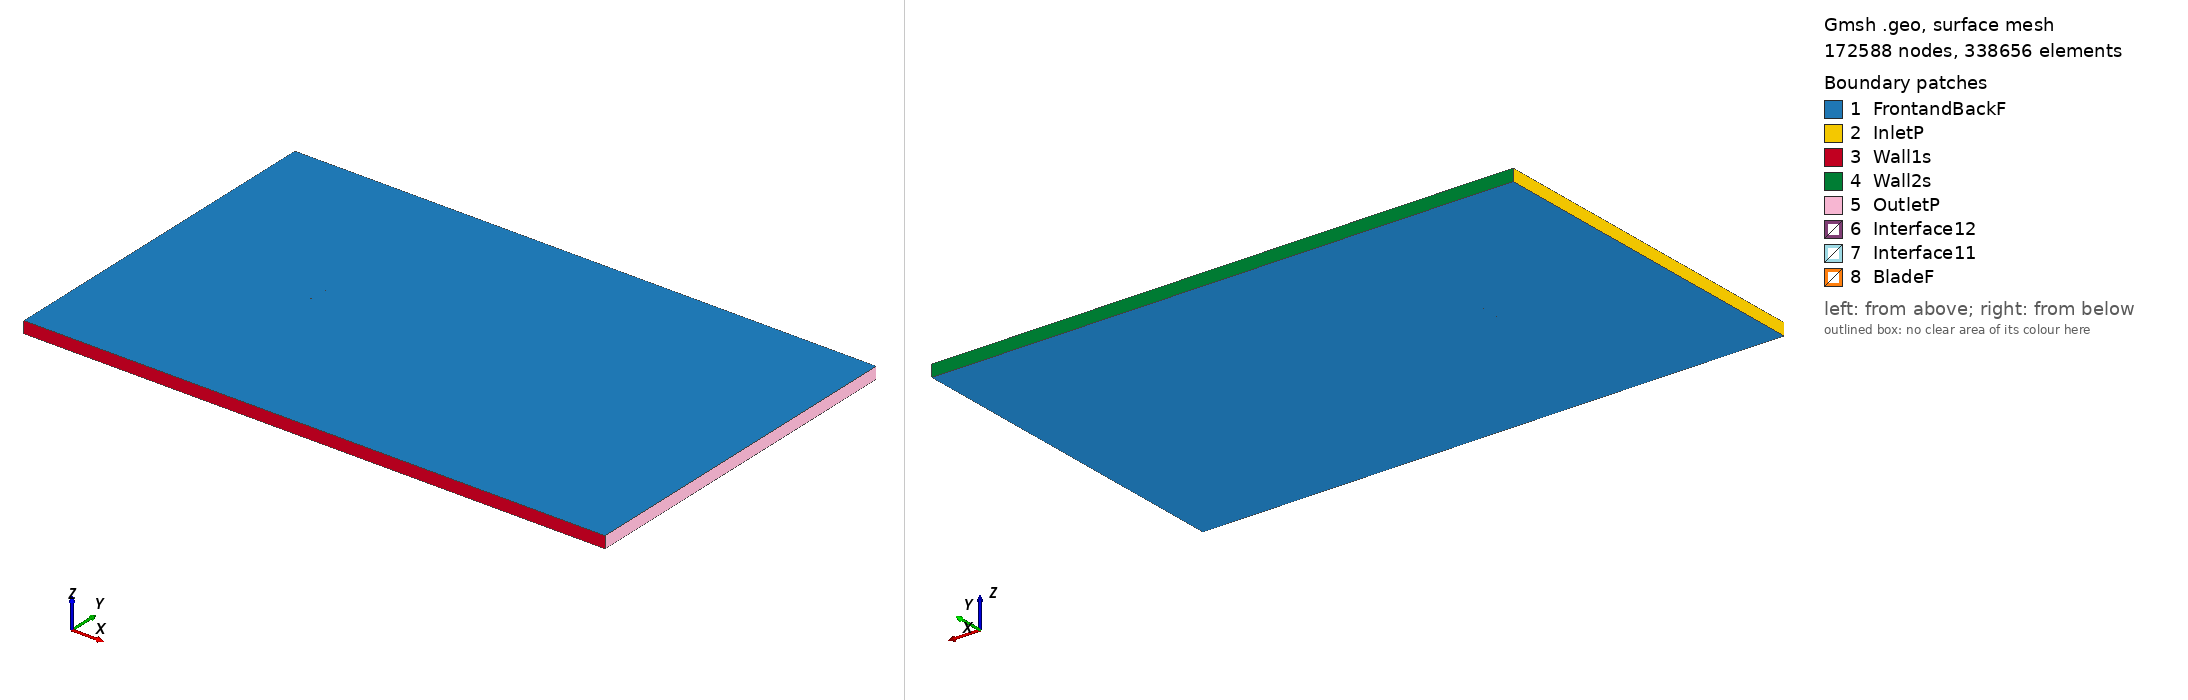

Gmsh geometry script, surface-meshed: 172588 nodes, 338656 surface elements. Boundary patches (legend numbers): 1 FrontandBackF, 2 InletP, 3 Wall1s, 4 Wall2s, 5 OutletP, 6 Interface12, 7 Interface11, 8 BladeF. Left view from above one corner, right view from below the opposite corner. Legend entries are the model's physical surfaces. The drawing asked Gmsh for element sizes between 1% and 20% of the model's largest extent; the script's own settings can give other sizes.

=== goe210_tsr_5.7502_aoa_-1.2582.geo (drawn) ===
SetFactory("OpenCASCADE");

Point(1) = {0.074944, 0.741600, 0, 1.0};
Point(2) = {0.074882, 0.741611, 0, 1.0};
Point(3) = {0.066950, 0.742976, 0, 1.0};
Point(4) = {0.051103, 0.745138, 0, 1.0};
Point(5) = {0.035260, 0.747095, 0, 1.0};
Point(6) = {0.019426, 0.748768, 0, 1.0};
Point(7) = {0.003610, 0.749779, 0, 1.0};
Point(8) = {-0.012186, 0.750000, 0, 1.0};
Point(9) = {-0.027963, 0.749511, 0, 1.0};
Point(10) = {-0.043718, 0.748250, 0, 1.0};
Point(11) = {-0.051584, 0.747201, 0, 1.0};
Point(12) = {-0.059439, 0.745726, 0, 1.0};
Point(13) = {-0.063353, 0.744530, 0, 1.0};
Point(14) = {-0.067261, 0.743004, 0, 1.0};
Point(15) = {-0.071156, 0.741114, 0, 1.0};
Point(16) = {-0.073087, 0.739499, 0, 1.0};
Point(17) = {-0.074982, 0.736591, 0, 1.0};
Point(18) = {-0.072985, 0.735728, 0, 1.0};
Point(19) = {-0.071013, 0.735794, 0, 1.0};
Point(20) = {-0.067073, 0.736062, 0, 1.0};
Point(21) = {-0.063137, 0.736492, 0, 1.0};
Point(22) = {-0.059202, 0.736937, 0, 1.0};
Point(23) = {-0.051326, 0.737623, 0, 1.0};
Point(24) = {-0.043447, 0.738199, 0, 1.0};
Point(25) = {-0.027679, 0.739050, 0, 1.0};
Point(26) = {-0.011907, 0.739659, 0, 1.0};
Point(27) = {0.003868, 0.740185, 0, 1.0};
Point(28) = {0.019650, 0.740437, 0, 1.0};
Point(29) = {0.035439, 0.740498, 0, 1.0};
Point(30) = {0.051227, 0.740499, 0, 1.0};
Point(31) = {0.067022, 0.740309, 0, 1.0};
Point(32) = {0.074977, 0.740118, 0, 1.0};
Point(33) = {-0.074944, -0.741600, 0, 1.0};
Point(34) = {-0.074882, -0.741611, 0, 1.0};
Point(35) = {-0.066950, -0.742976, 0, 1.0};
Point(36) = {-0.051103, -0.745138, 0, 1.0};
Point(37) = {-0.035260, -0.747095, 0, 1.0};
Point(38) = {-0.019426, -0.748768, 0, 1.0};
Point(39) = {-0.003610, -0.749779, 0, 1.0};
Point(40) = {0.012186, -0.750000, 0, 1.0};
Point(41) = {0.027963, -0.749511, 0, 1.0};
Point(42) = {0.043718, -0.748250, 0, 1.0};
Point(43) = {0.051584, -0.747201, 0, 1.0};
Point(44) = {0.059439, -0.745726, 0, 1.0};
Point(45) = {0.063353, -0.744530, 0, 1.0};
Point(46) = {0.067261, -0.743004, 0, 1.0};
Point(47) = {0.071156, -0.741114, 0, 1.0};
Point(48) = {0.073087, -0.739499, 0, 1.0};
Point(49) = {0.074982, -0.736591, 0, 1.0};
Point(50) = {0.072985, -0.735728, 0, 1.0};
Point(51) = {0.071013, -0.735794, 0, 1.0};
Point(52) = {0.067073, -0.736062, 0, 1.0};
Point(53) = {0.063137, -0.736492, 0, 1.0};
Point(54) = {0.059202, -0.736937, 0, 1.0};
Point(55) = {0.051326, -0.737623, 0, 1.0};
Point(56) = {0.043447, -0.738199, 0, 1.0};
Point(57) = {0.027679, -0.739050, 0, 1.0};
Point(58) = {0.011907, -0.739659, 0, 1.0};
Point(59) = {-0.003868, -0.740185, 0, 1.0};
Point(60) = {-0.019650, -0.740437, 0, 1.0};
Point(61) = {-0.035439, -0.740498, 0, 1.0};
Point(62) = {-0.051227, -0.740499, 0, 1.0};
Point(63) = {-0.067022, -0.740309, 0, 1.0};
Point(64) = {-0.074977, -0.740118, 0, 1.0};

// Lines: first blade (splines 1-4)
Spline(1) = {1:32};
Spline(2) = {32,1};

// Lines: second blade (splines 5-8)
Spline(3) = {33:64};
Spline(4) = {64,33};

// Outer domain (points 20001-4 and lines)
Point(65) = {-13.50000000, -15.00000000, 0, 1.0};
Point(66) = {-13.50000000, 15.00000000, 0, 1.0};
Point(67) = {36.00000000, 15.00000000, 0, 1.0};
Point(68) = {36.00000000, -15.00000000, 0, 1.0};
Line(11) = {65, 66};
Line(12) = {66, 67};
Line(13) = {67, 68};
Line(14) = {65, 68};

// Interface (between moving and stationary domain) (circles)
Circle(9) = {0, 0, 0, 0.80000000, 0, 2*Pi};
Circle(10) = {0, 0, 0, 0.80000000, 0, 2*Pi};

// Loops collect Lines/Splines/etc (blade1, blade2, domain, first circle)
Line Loop(1) = {1:2};
Line Loop(2) = {3:4};
Line Loop(3) = {11,12,13,-14};
Line Loop(4) = {9};

// BooleanDifference cuts out the circle/interface from the domain
Plane Surface(1) = {3};
Plane Surface(2) = {4};
BooleanDifference{ Surface{1}; Delete;}{ Surface{2}; Delete;}

// This one cuts out the blades from the inner circle/interface
Line Loop(6) = {10};
Plane Surface(5) = {6};
Plane Surface(6) = {1};
Plane Surface(7) = {2};
BooleanDifference{ Surface{5}; Delete;}{ Surface{6,7}; Delete;}

// extrude to 3rd dimension
Extrude {0, 0, 1} {Surface{1}; Surface{5}; Layers{1}; Recombine;}

// Physical Surfaces are the named boundaries (patches)
Physical Surface("Interface11") = {12};
Physical Surface("Interface12") = {10};

// sides of domain
Physical Surface("InletP") = {6};
Physical Surface("OutletP") = {9};

// top and bottom of domain
Physical Surface("Wall1s") = {7};
Physical Surface("Wall2s") = {8};

// Check FrontandBackF by ensuring there is nothing in the 3rd dimension
Physical Surface("FrontandBackF") = {1,11,5,17};
Physical Surface("BladeF") = {13:16};
Physical Volume("Turbine") = {2};
Physical Volume("Farfield") = {1};

// settings for airfoil boundary layer
Field[1] = BoundaryLayer;
Field[1].EdgesList = {1:4};
Field[1].hwall_n = 1e-3;
Field[1].thickness = 1.5e-2;
Field[1].ratio = 1.05;
Field[1].Quads = 1;
BoundaryLayer Field = 1;

// control points for mesh (blade and interface)
// floor((arc length / 1.5mm)/ 2) -> Transfinite Line
Transfinite Line {1,3} = 101 Using Progression 1;
Transfinite Line {2,4} = 2 Using Progression 1;
Transfinite Line {9, 15} = 800 Using Progression 1;

// For more information on gmsh syntax, visit http://gmsh.info/doc/texinfo/gmsh.html
